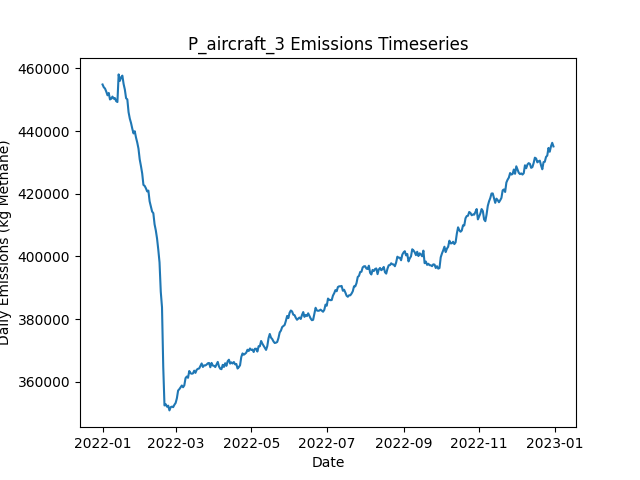

The data file committed next to this chart (first rows):
Date, Daily Emissions (Kg Methane), Daily Mitigable Emissions (Kg Methane), Daily Non-Mitigable Emissions (Kg Methan…, Daily Cost ($), Active Leaks, New Leaks, Leaks Repaired, Leaks Naturally Repaired, Leaks Tagged, Daily Repair Cost ($), Daily Natural Repair Cost ($), aircraft Deployment Cost ($), aircraft Sites flagged for Follow-Up, aircraft Leaks tagged for repair, aircraft Sites Visited, aircraft Travel Time (Minutes), aircraft Survey Time (Minutes), OGI_FU Deployment Cost ($), OGI_FU Sites flagged for Follow-Up, OGI_FU Leaks tagged for repair, OGI_FU Sites Visited, OGI_FU Travel Time (Minutes), OGI_FU Survey Time (Minutes)
2022-01-01, 454837, 110222, 344615, 250, 3732, 3753, 0, 16, 0.00000, 0.00000, 3200, 250, 0, , 100, 200, 100, 0.00000, , 0, 0, 0, 0
2022-01-02, 453947, 110006, 343941, 0.00000, 3733, 11, 0, 8, 0.00000, 0.00000, 1600, 0.00000, 0, , 0, 0, 0, 0.00000, , 0, 0, 0, 0
2022-01-03, 453540, 110083, 343457, 1000, 3731, 10, 0, 7, 76, 0.00000, 1400, 0.00000, 100, , 0, 0, 0, 1000, , 76, 3, 120, 360
2022-01-04, 452561, 110003, 342559, 1000, 3730, 7, 0, 3, 61, 0.00000, 600, 0.00000, 0, , 0, 0, 0, 1000, , 61, 3, 120, 360
2022-01-05, 451393, 110200, 341194, 1000, 3732, 12, 0, 4, 73, 0.00000, 800, 0.00000, 0, , 0, 0, 0, 1000, , 73, 3, 120, 360
2022-01-06, 452138, 110184, 341954, 1000, 3733, 8, 0, 5, 79, 0.00000, 1000, 0.00000, 0, , 0, 0, 0, 1000, , 79, 3, 120, 360
2022-01-07, 450067, 110204, 339863, 1000, 3729, 11, 0, 6, 87, 0.00000, 1200, 0.00000, 0, , 0, 0, 0, 1000, , 87, 3, 120, 360
2022-01-08, 450285, 110214, 340070, 1000, 3732, 11, 0, 7, 92, 0.00000, 1400, 0.00000, 0, , 0, 0, 0, 1000, , 92, 3, 120, 360
2022-01-09, 450978, 110441, 340537, 1000, 3730, 13, 0, 10, 80, 0.00000, 2000, 0.00000, 0, , 0, 0, 0, 1000, , 80, 3, 120, 360
2022-01-10, 450314, 110347, 339967, 1000, 3731, 11, 0, 7, 70, 0.00000, 1400, 0.00000, 0, , 0, 0, 0, 1000, , 70, 3, 120, 360
2022-01-11, 450485, 110138, 340347, 1000, 3732, 7, 0, 4, 88, 0.00000, 800, 0.00000, 0, , 0, 0, 0, 1000, , 88, 3, 120, 360
2022-01-12, 449513, 110237, 339276, 1000, 3731, 7, 0, 5, 76, 0.00000, 1000, 0.00000, 0, , 0, 0, 0, 1000, , 76, 3, 120, 360
2022-01-13, 449244, 110280, 338964, 1000, 3737, 12, 0, 3, 77, 0.00000, 600, 0.00000, 0, , 0, 0, 0, 1000, , 77, 3, 120, 360
2022-01-14, 458053, 116704, 341349, 1000, 3752, 23, 0, 6, 82, 0.00000, 1200, 0.00000, 0, , 0, 0, 0, 1000, , 82, 3, 120, 360
2022-01-15, 455992, 116579, 339414, 1000, 3755, 11, 0, 1, 84, 0.00000, 200, 0.00000, 0, , 0, 0, 0, 1000, , 84, 3, 120, 360
2022-01-16, 457121, 116445, 340675, 1000, 3759, 11, 0, 7, 81, 0.00000, 1400, 0.00000, 0, , 0, 0, 0, 1000, , 81, 3, 120, 360
2022-01-17, 457661, 116502, 341159, 1000, 3763, 8, 0, 3, 74, 0.00000, 600, 0.00000, 0, , 0, 0, 0, 1000, , 74, 3, 120, 360
2022-01-18, 454999, 113080, 341919, 14400, 3706, 14, 67, 3, 87, 13400, 600, 0.00000, 0, , 0, 0, 0, 1000, , 87, 3, 120, 360
2022-01-19, 453230, 111795, 341436, 12000, 3658, 12, 55, 4, 78, 11000, 800, 0.00000, 0, , 0, 0, 0, 1000, , 78, 3, 120, 360
2022-01-20, 450452, 110261, 340191, 14000, 3592, 5, 65, 3, 79, 13000, 600, 0.00000, 0, , 0, 0, 0, 1000, , 79, 3, 120, 360
2022-01-21, 450094, 109609, 340485, 15000, 3527, 10, 70, 3, 78, 14000, 600, 0.00000, 0, , 0, 0, 0, 1000, , 78, 3, 120, 360
2022-01-22, 446015, 108813, 337202, 16600, 3449, 7, 78, 1, 74, 15600, 200, 0.00000, 0, , 0, 0, 0, 1000, , 74, 3, 120, 360
2022-01-23, 443954, 106182, 337772, 17800, 3369, 11, 84, 3, 78, 16800, 600, 0.00000, 0, , 0, 0, 0, 1000, , 78, 3, 120, 360
2022-01-24, 442550, 104760, 337789, 15200, 3299, 5, 71, 2, 72, 14200, 400, 0.00000, 0, , 0, 0, 0, 1000, , 72, 3, 120, 360
2022-01-25, 440752, 102859, 337893, 12600, 3250, 15, 58, 4, 74, 11600, 800, 0.00000, 0, , 0, 0, 0, 1000, , 74, 3, 120, 360
2022-01-26, 439228, 100764, 338463, 16200, 3181, 12, 76, 3, 87, 15200, 600, 0.00000, 0, , 0, 0, 0, 1000, , 87, 3, 120, 360
2022-01-27, 439930, 99342, 340589, 14200, 3125, 12, 66, 1, 81, 13200, 200, 0.00000, 0, , 0, 0, 0, 1000, , 81, 3, 120, 360
2022-01-28, 437933, 98209, 339725, 14400, 3065, 11, 67, 3, 71, 13400, 600, 0.00000, 0, , 0, 0, 0, 1000, , 71, 3, 120, 360
2022-01-29, 436343, 97931, 338412, 17600, 2990, 13, 83, 1, 82, 16600, 200, 0.00000, 0, , 0, 0, 0, 1000, , 82, 3, 120, 360
2022-01-30, 434394, 95706, 338688, 15800, 2922, 10, 74, 2, 89, 14800, 400, 0.00000, 0, , 0, 0, 0, 1000, , 89, 3, 120, 360
2022-01-31, 430959, 93135, 337824, 15200, 2857, 11, 71, 2, 84, 14200, 400, 0.00000, 0, , 0, 0, 0, 1000, , 84, 3, 120, 360
2022-02-01, 428833, 92150, 336684, 13600, 2799, 12, 63, 2, 84, 12600, 400, 0.00000, 0, , 0, 0, 0, 1000, , 84, 3, 120, 360
2022-02-02, 426478, 89743, 336735, 16600, 2726, 13, 78, 4, 75, 15600, 800, 0.00000, 0, , 0, 0, 0, 1000, , 75, 3, 120, 360
2022-02-03, 422807, 87315, 335491, 13800, 2664, 7, 64, 2, 90, 12800, 400, 0.00000, 0, , 0, 0, 0, 1000, , 90, 3, 120, 360
2022-02-04, 422498, 84985, 337513, 15000, 2600, 7, 70, 1, 79, 14000, 200, 0.00000, 0, , 0, 0, 0, 1000, , 79, 3, 120, 360
2022-02-05, 421734, 83132, 338602, 14100, 2540, 12, 68, 1, 26, 13600, 200, 0.00000, 0, , 0, 0, 0, 500, , 26, 1, 30, 120
2022-02-06, 420737, 81081, 339656, 13000, 2480, 7, 65, 1, 0.00000, 13000, 200, 0.00000, 0, , 0, 0, 0, 0.00000, , 0, 0, 0, 0
2022-02-07, 420985, 79221, 341764, 14000, 2421, 15, 70, 2, 0.00000, 14000, 400, 0.00000, 0, , 0, 0, 0, 0.00000, , 0, 0, 0, 0
2022-02-08, 417582, 76976, 340606, 11800, 2370, 11, 59, 1, 0.00000, 11800, 200, 0.00000, 0, , 0, 0, 0, 0.00000, , 0, 0, 0, 0
2022-02-09, 416001, 74444, 341556, 12200, 2314, 8, 61, 0, 0.00000, 12200, 0.00000, 0.00000, 0, , 0, 0, 0, 0.00000, , 0, 0, 0, 0
2022-02-10, 414325, 72699, 341626, 15200, 2243, 9, 76, 0, 0.00000, 15200, 0.00000, 0.00000, 0, , 0, 0, 0, 0.00000, , 0, 0, 0, 0
2022-02-11, 413788, 71955, 341833, 14800, 2176, 10, 74, 1, 0.00000, 14800, 200, 0.00000, 0, , 0, 0, 0, 0.00000, , 0, 0, 0, 0
2022-02-12, 410247, 66756, 343492, 13000, 2127, 18, 65, 0, 0.00000, 13000, 0.00000, 0.00000, 0, , 0, 0, 0, 0.00000, , 0, 0, 0, 0
2022-02-13, 408289, 63933, 344356, 14200, 2062, 8, 71, 1, 0.00000, 14200, 200, 0.00000, 0, , 0, 0, 0, 0.00000, , 0, 0, 0, 0
2022-02-14, 405702, 62487, 343215, 15800, 1990, 12, 79, 1, 0.00000, 15800, 200, 0.00000, 0, , 0, 0, 0, 0.00000, , 0, 0, 0, 0
2022-02-15, 402135, 59196, 342939, 14600, 1925, 15, 73, 3, 0.00000, 14600, 600, 0.00000, 0, , 0, 0, 0, 0.00000, , 0, 0, 0, 0
2022-02-16, 398083, 56872, 341211, 14600, 1855, 6, 73, 1, 0.00000, 14600, 200, 0.00000, 0, , 0, 0, 0, 0.00000, , 0, 0, 0, 0
2022-02-17, 388750, 48887, 339863, 12600, 1800, 12, 63, 0, 0.00000, 12600, 0.00000, 0.00000, 0, , 0, 0, 0, 0.00000, , 0, 0, 0, 0
2022-02-18, 383751, 43595, 340157, 16200, 1723, 8, 81, 1, 0.00000, 16200, 200, 0.00000, 0, , 0, 0, 0, 0.00000, , 0, 0, 0, 0
2022-02-19, 364751, 25303, 339448, 13800, 1654, 6, 69, 1, 0.00000, 13800, 200, 0.00000, 0, , 0, 0, 0, 0.00000, , 0, 0, 0, 0
2022-02-20, 352470, 13678, 338792, 4600, 1630, 7, 23, 4, 0.00000, 4600, 800, 0.00000, 0, , 0, 0, 0, 0.00000, , 0, 0, 0, 0
2022-02-21, 352859, 13791, 339068, 0.00000, 1631, 9, 0, 2, 0.00000, 0.00000, 400, 0.00000, 0, , 0, 0, 0, 0.00000, , 0, 0, 0, 0
2022-02-22, 352079, 13840, 338239, 0.00000, 1635, 11, 0, 3, 0.00000, 0.00000, 600, 0.00000, 0, , 0, 0, 0, 0.00000, , 0, 0, 0, 0
2022-02-23, 352400, 13971, 338429, 0.00000, 1645, 12, 0, 0, 0.00000, 0.00000, 0.00000, 0.00000, 0, , 0, 0, 0, 0.00000, , 0, 0, 0, 0
2022-02-24, 350891, 14207, 336684, 0.00000, 1650, 9, 0, 1, 0.00000, 0.00000, 200, 0.00000, 0, , 0, 0, 0, 0.00000, , 0, 0, 0, 0
2022-02-25, 351920, 14372, 337548, 0.00000, 1661, 14, 0, 0, 0.00000, 0.00000, 0.00000, 0.00000, 0, , 0, 0, 0, 0.00000, , 0, 0, 0, 0
2022-02-26, 352099, 14465, 337634, 0.00000, 1667, 9, 0, 2, 0.00000, 0.00000, 400, 0.00000, 0, , 0, 0, 0, 0.00000, , 0, 0, 0, 0
2022-02-27, 351921, 14495, 337427, 0.00000, 1669, 5, 0, 1, 0.00000, 0.00000, 200, 0.00000, 0, , 0, 0, 0, 0.00000, , 0, 0, 0, 0
2022-02-28, 352680, 15339, 337340, 0.00000, 1674, 10, 0, 3, 0.00000, 0.00000, 600, 0.00000, 0, , 0, 0, 0, 0.00000, , 0, 0, 0, 0
2022-03-01, 353269, 15359, 337910, 0.00000, 1678, 9, 0, 1, 0.00000, 0.00000, 200, 0.00000, 0, , 0, 0, 0, 0.00000, , 0, 0, 0, 0
... 305 more rows
